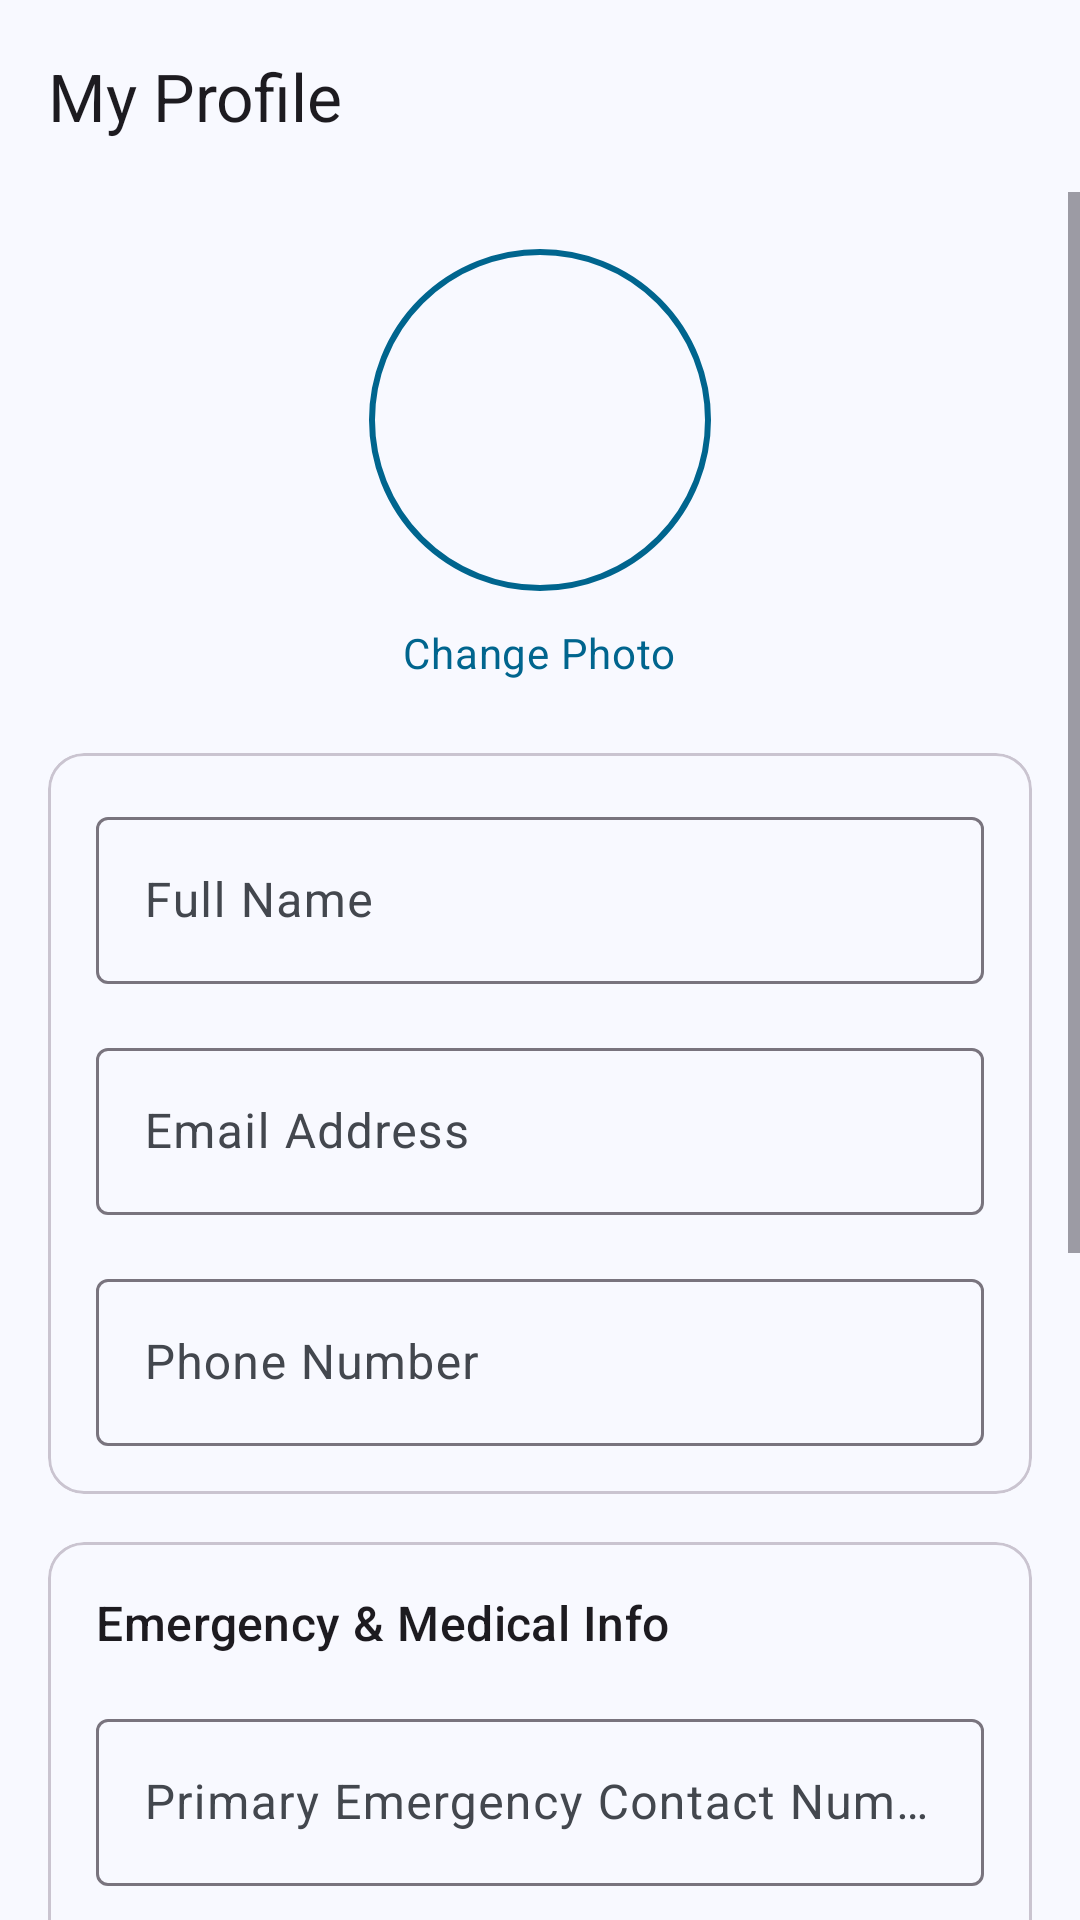

This screen was rendered from an Android layout file. Write that file and the resources it references.
<!-- AndroidManifest.xml: application theme Theme.SafePath -->
<!-- res/layout/activity_profile.xml -->
<?xml version="1.0" encoding="utf-8"?>
<androidx.coordinatorlayout.widget.CoordinatorLayout xmlns:android="http://schemas.android.com/apk/res/android"
    xmlns:app="http://schemas.android.com/apk/res-auto"
    xmlns:tools="http://schemas.android.com/tools"
    android:layout_width="match_parent"
    android:layout_height="match_parent"
    android:background="?attr/colorSurface"
    tools:context=".ProfileActivity"
    android:fitsSystemWindows="true">

    <com.google.android.material.appbar.AppBarLayout
        android:id="@+id/appBarLayout"
        android:layout_width="match_parent"
        android:layout_height="wrap_content">

        <com.google.android.material.appbar.MaterialToolbar
            android:id="@+id/toolbar"
            android:layout_width="match_parent"
            android:layout_height="?attr/actionBarSize"
            app:title="My Profile" />

    </com.google.android.material.appbar.AppBarLayout>

    <ScrollView
        android:layout_width="match_parent"
        android:layout_height="match_parent"
        app:layout_behavior="@string/appbar_scrolling_view_behavior">

        <LinearLayout
            android:layout_width="match_parent"
            android:layout_height="wrap_content"
            android:orientation="vertical"
            android:padding="16dp">

            
            <com.google.android.material.imageview.ShapeableImageView
                android:id="@+id/profile_image"
                android:layout_width="120dp"
                android:layout_height="120dp"
                android:layout_gravity="center_horizontal"
                android:padding="4dp"
                android:scaleType="centerCrop"
                app:shapeAppearanceOverlay="@style/ShapeAppearance.Material3.Corner.Full"
                app:strokeColor="?attr/colorPrimary"
                app:strokeWidth="2dp"
                tools:src="@tools:sample/avatars" />

            <TextView
                android:id="@+id/change_photo_text"
                android:layout_width="wrap_content"
                android:layout_height="wrap_content"
                android:layout_gravity="center_horizontal"
                android:layout_marginTop="8dp"
                android:text="Change Photo"
                android:textAppearance="@style/TextAppearance.Material3.BodyMedium"
                android:textColor="?attr/colorPrimary" />


            
            <com.google.android.material.card.MaterialCardView
                android:layout_width="match_parent"
                android:layout_height="wrap_content"
                android:layout_marginTop="24dp">

                <LinearLayout
                    android:layout_width="match_parent"
                    android:layout_height="wrap_content"
                    android:orientation="vertical"
                    android:padding="16dp">

                    <com.google.android.material.textfield.TextInputLayout
                        android:layout_width="match_parent"
                        android:layout_height="wrap_content"
                        android:hint="Full Name">

                        <com.google.android.material.textfield.TextInputEditText
                            android:id="@+id/edit_text_name"
                            android:layout_width="match_parent"
                            android:layout_height="wrap_content"
                            android:inputType="textPersonName" />
                    </com.google.android.material.textfield.TextInputLayout>

                    <com.google.android.material.textfield.TextInputLayout
                        android:layout_width="match_parent"
                        android:layout_height="wrap_content"
                        android:layout_marginTop="16dp"
                        android:hint="Email Address">

                        <com.google.android.material.textfield.TextInputEditText
                            android:id="@+id/edit_text_email"
                            android:layout_width="match_parent"
                            android:layout_height="wrap_content"
                            android:inputType="textEmailAddress" />
                    </com.google.android.material.textfield.TextInputLayout>

                    <com.google.android.material.textfield.TextInputLayout
                        android:id="@+id/phone_layout"
                        android:layout_width="match_parent"
                        android:layout_height="wrap_content"
                        android:layout_marginTop="16dp"
                        android:hint="Phone Number">

                        <com.google.android.material.textfield.TextInputEditText
                            android:id="@+id/edit_text_phone"
                            android:layout_width="match_parent"
                            android:layout_height="wrap_content"
                            android:inputType="phone" />
                    </com.google.android.material.textfield.TextInputLayout>

                </LinearLayout>
            </com.google.android.material.card.MaterialCardView>

            
            <com.google.android.material.card.MaterialCardView
                android:layout_width="match_parent"
                android:layout_height="wrap_content"
                android:layout_marginTop="16dp">

                <LinearLayout
                    android:layout_width="match_parent"
                    android:layout_height="wrap_content"
                    android:orientation="vertical"
                    android:padding="16dp">

                    <TextView
                        android:layout_width="wrap_content"
                        android:layout_height="wrap_content"
                        android:text="Emergency &amp; Medical Info"
                        android:textAppearance="@style/TextAppearance.Material3.TitleMedium" />

                    <com.google.android.material.textfield.TextInputLayout
                        android:layout_width="match_parent"
                        android:layout_height="wrap_content"
                        android:layout_marginTop="16dp"
                        android:hint="Primary Emergency Contact Number">

                        <com.google.android.material.textfield.TextInputEditText
                            android:id="@+id/edit_text_emergency_contact"
                            android:layout_width="match_parent"
                            android:layout_height="wrap_content"
                            android:inputType="phone" />
                    </com.google.android.material.textfield.TextInputLayout>

                    <com.google.android.material.textfield.TextInputLayout
                        android:layout_width="match_parent"
                        android:layout_height="wrap_content"
                        android:layout_marginTop="16dp"
                        android:hint="Home Address">



                        <com.google.android.material.textfield.TextInputEditText
                            android:id="@+id/edit_text_address"
                            android:layout_width="match_parent"
                            android:layout_height="wrap_content"
                            android:inputType="textPostalAddress" />
                    </com.google.android.material.textfield.TextInputLayout>

                    <com.google.android.material.textfield.TextInputLayout
                        android:layout_width="match_parent"
                        android:layout_height="wrap_content"
                        android:layout_marginTop="16dp"
                        android:hint="Blood Group (e.g., O+)">

                        <com.google.android.material.textfield.TextInputEditText
                            android:id="@+id/edit_text_blood_group"
                            android:layout_width="match_parent"
                            android:layout_height="wrap_content"
                            android:inputType="textCapCharacters" />
                    </com.google.android.material.textfield.TextInputLayout>

                    <com.google.android.material.textfield.TextInputLayout
                        android:layout_width="match_parent"
                        android:layout_height="wrap_content"
                        android:layout_marginTop="16dp"
                        android:hint="Allergies or Conditions">

                        <com.google.android.material.textfield.TextInputEditText
                            android:id="@+id/edit_text_allergies"
                            android:layout_width="match_parent"
                            android:layout_height="wrap_content"
                            android:gravity="top"
                            android:inputType="textMultiLine"
                            android:lines="3" />
                    </com.google.android.material.textfield.TextInputLayout>

                </LinearLayout>
            </com.google.android.material.card.MaterialCardView>

            
            <LinearLayout
                android:layout_width="match_parent"
                android:layout_height="wrap_content"
                android:layout_marginTop="24dp"
                android:orientation="horizontal">

                <com.google.android.material.button.MaterialButton
                    android:id="@+id/button_cancel"
                    style="@style/Widget.Material3.Button.OutlinedButton"
                    android:layout_width="0dp"
                    android:layout_height="wrap_content"
                    android:layout_marginEnd="8dp"
                    android:layout_weight="1"
                    android:text="Cancel" />

                <com.google.android.material.button.MaterialButton
                    android:id="@+id/button_save"
                    android:layout_width="0dp"
                    android:layout_height="wrap_content"
                    android:layout_marginStart="8dp"
                    android:layout_weight="1"
                    android:text="Save Changes" />
            </LinearLayout>

        </LinearLayout>
    </ScrollView>

</androidx.coordinatorlayout.widget.CoordinatorLayout>
<!-- resources referenced by this layout -->
<resources>
  <style name="Theme.SafePath" parent="Theme.Material3.DayNight.NoActionBar">
          <item name="colorPrimary">@color/primary_light</item>
          <item name="colorOnPrimary">@color/on_primary_light</item>
          <item name="colorPrimaryContainer">@color/primary_container_light</item>
          <item name="colorOnPrimaryContainer">@color/on_primary_container_light</item>
          <item name="colorError">@color/error_light</item>
          <item name="colorOnError">@color/on_error_light</item>
          <item name="colorErrorContainer">@color/error_container_light</item>
          <item name="colorOnErrorContainer">@color/on_error_container_light</item>
          <item name="android:colorBackground">@color/background_light</item>
          <item name="colorSurface">@color/surface_light</item>
          <item name="colorOnSurface">@color/on_surface_light</item>
          <item name="colorSurfaceVariant">@color/surface_variant_light</item>
          <item name="colorOnSurfaceVariant">@color/on_surface_variant_light</item>
          <item name="android:windowTranslucentStatus">false</item>
          <item name="android:statusBarColor">@android:color/black</item>
          <item name="android:windowLightStatusBar">false</item>
      </style>
  <color name="primary_light">#00658E</color>
  <color name="on_primary_light">#FFFFFF</color>
  <color name="primary_container_light">#C7E7FF</color>
  <color name="on_primary_container_light">#001E2E</color>
  <color name="error_light">#BA1A1A</color>
  <color name="on_error_light">#FFFFFF</color>
  <color name="error_container_light">#FFDAD6</color>
  <color name="on_error_container_light">#410002</color>
  <color name="background_light">#F8F9FF</color>
  <color name="surface_light">#F8F9FF</color>
  <color name="on_surface_light">#191C20</color>
  <color name="surface_variant_light">#DFE3E9</color>
  <color name="on_surface_variant_light">#43474E</color>
</resources>
